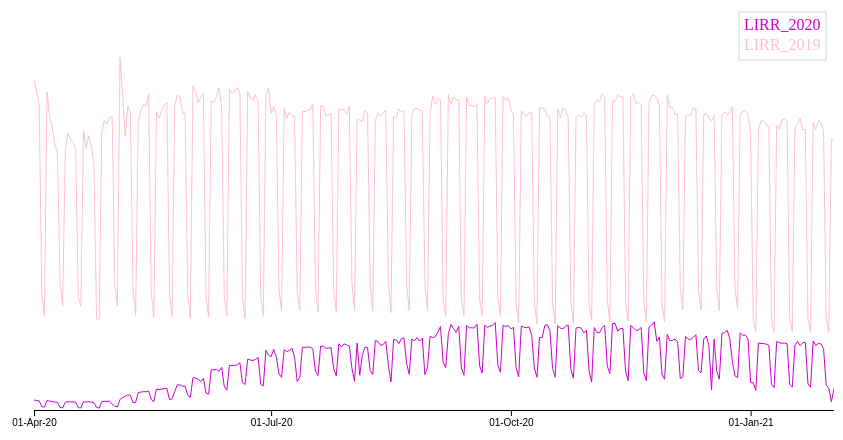
D3 v5 page, settled after 360 driven frames (6 s of simulated time); the page loaded 1 data file(s).


        




d3.csv("MTAchart3.csv").then (function(d){
    d.forEach(x => x.LIRR_2020 = +x.LIRR_2020)
    d.forEach(x => x.LIRR_2019 = +x.LIRR_2019)
    renderChart(d);
    });    


        function renderChart(data) {
            d3.select("body").select("svg").remove();

   
            var margin = 70;
            var width = 800;
            var height = 400;

            var dataGroup = d3.select("body").append("svg")
                .attr("width", width + margin)
                .attr("height", height + 2 * margin)
                .append("g")
                .attr("transform", "translate(" + margin + ", " + margin + ")");






              var g = dataGroup.selectAll(".rect")
                .data([100])
                .enter()
                .append("g")
                .classed('rect', true)
/*
              g.append("rect")
                .attr("width", 77)
                .attr("height", 50)
                .attr("x", 715)
                .attr("y", 2)
                .attr("fill",  "none")
                .attr("stroke", "lightgrey")   From MTA Subway and Bus*/


               g.append("rect")
                .attr("width", 87)
                .attr("height", 48)
                .attr("x", 705)
                .attr("y", 2)
                .attr("fill",  "none")
                .attr("stroke", "lightgrey")






            var parseTime = d3.timeParse("%m/%d/%Y");

            data.forEach(function (d) {
                d.date = parseTime(d.date);               
            });

            var x = d3.scaleTime()
                .domain(d3.extent(data, function (d) { return d.date; }))
                .range([0, width])
                ;

            var y = d3.scaleLinear()
                .domain([(0), d3.max(data, function (d) { return d.LIRR_2019})+ 50000])
                .range([height, 0])
                ;




            var propertyNames = [];

            for (var name in data[0]) {
                if (name == "date") {
                    continue;
                }
                propertyNames.push(name);
                console.log("Property: " + name);
            }



             var colors =  ["#cd00cd","pink"];



           /* var colors = ["#4682b4", "#cd00cd"];*/

            for (var i = 0; i < propertyNames.length; i++) {
                plotVariable(propertyNames[i], colors[i]);
            }

            var xAxisGroup = dataGroup
                .append("g")
                .attr("transform", "translate(0," + height + ")")





            var xAxis = d3.axisBottom(x)
                .tickFormat(d3.timeFormat("%d-%b-%y"))
                .tickSizeOuter(0)
                .ticks(2)



            xAxis(xAxisGroup);

            var yAxisGroup = dataGroup
                .append("g")
                .attr("class", "yAxisGroup")

            var yAxis = d3.axisLeft(y)

                .attr("class", "xAxisGroup")


                .tickFormat(d => y.tickFormat(63, d3.format(",d"))(d)
                );

            yAxis(yAxisGroup);


            



            function plotVariable(propertyName, color) {
                var line1 = d3.line()
                    .x(d => x(d.date))
                    .y(d => y(d[propertyName]))
                    .curve(d3.curveLinear)
                    ;
                 
    



                dataGroup.append("path")
                    .data([data])
                    .attr("fill", "none")
                    .attr("stroke", color)
                    .attr("d", line1) 

          /*      dataGroup.append("text")
                    .data([data])
                    .text(propertyName)


              svg.append("text")
                 .attr("transform", "translate(" + (width+3) + "," + y(data[0].close) + ")")
                 .attr("dy", ".35em")
                 .attr("text-anchor", "start")
                 .style("fill", "steelblue")
                 .text("Close");*/


                dataGroup.append("text")
                  .data([data])
                  .attr("transform", "translate(710" + " " + (20 + i*20) + ")")     /*  This if for MTA Subay and Bus */  

                /*    .attr("transform", "translate(729" + " " + (20 + i*20) + ")").     This if for MTA Subay and Bus */
             /*    .attr("dy", ".35em")
                 .attr("text-anchor", "start")*/

                /* .attr("transform", "translate(720 50)")*/
                 .style("fill", color)
                 .text(propertyName)








            }
        





            
                
}





                    

    

### data: MTAchart3.csv
date, LIRR_2020, LIRR_2019
4/1/20, 10500, 350000
4/2/20, 10100, 336667
4/3/20, 9700, 323333
4/4/20, 3700, 123333
4/5/20, 3000, 100000
4/6/20, 10100, 336667
4/7/20, 9300, 310000
4/8/20, 9000, 300000
4/9/20, 8400, 280000
4/10/20, 8200, 273333
4/11/20, 2700, 135000
4/12/20, 2200, 110000
4/13/20, 8200, 273333
4/14/20, 8800, 293333
4/15/20, 8600, 286667
4/16/20, 8500, 283333
4/17/20, 8300, 276667
4/18/20, 2400, 120000
4/19/20, 2200, 110000
4/20/20, 8900, 296667
4/21/20, 8300, 276667
4/22/20, 8700, 290000
4/23/20, 8400, 280000
4/24/20, 7800, 260000
4/25/20, 2900, 96667
4/26/20, 1900, 95000
4/27/20, 8800, 293333
4/28/20, 9200, 306667
4/29/20, 9100, 303333
4/30/20, 9300, 310000
5/1/20, 6200, 310000
5/2/20, 4000, 133333
5/3/20, 3300, 110000
5/4/20, 11200, 373333
5/5/20, 13300, 332500
5/6/20, 14500, 290000
5/7/20, 16100, 322000
5/8/20, 15700, 314000
5/9/20, 7700, 128333
5/10/20, 8000, 100000
5/11/20, 18300, 305000
5/12/20, 19000, 316667
5/13/20, 19400, 323333
5/14/20, 19300, 321667
5/15/20, 20100, 335000
5/16/20, 11100, 123333
5/17/20, 8800, 97778
5/18/20, 22100, 315714
5/19/20, 21600, 308571
5/20/20, 22200, 317143
5/21/20, 22600, 322857
5/22/20, 22800, 325714
5/23/20, 11000, 122222
5/24/20, 11900, 99167
5/25/20, 19300, 321667
5/26/20, 26700, 333750
5/27/20, 26500, 331250
5/28/20, 25200, 315000
5/29/20, 25100, 313750
5/30/20, 15600, 120000
... 248 more rows